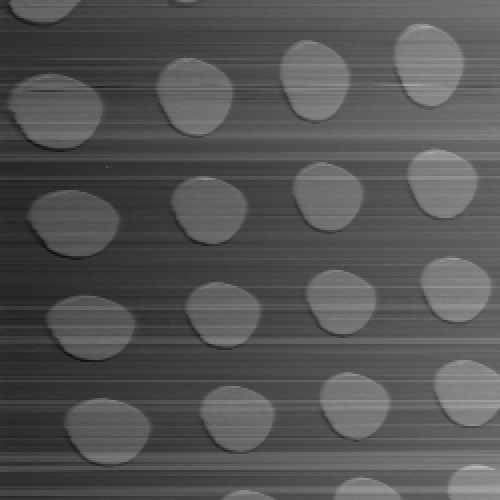

The table this chart was drawn from, first rows:
25, 216 ; 25, 260 ; 25, 261 ; 25, 317 ; 25, 344 ; 24, 867 ; 24, 554 ; 24, 499 ; 24, 513 ; 24, 509 ; 24, 512 ; 24, 486 ; 24, 472 ; 24, 477 ; 24, 463 ; 24, 462 ; 24, 481 ; 24, 487 ; 24, 453 ; 24, 480 ; 24, 465 ; 24, 474 ; 24, 472 ; 24
25, 246 ; 25, 268 ; 25, 302 ; 25, 371 ; 24, 928 ; 24, 610 ; 24, 465 ; 24, 483 ; 24, 526 ; 24, 557 ; 24, 567 ; 24, 536 ; 24, 511 ; 24, 474 ; 24, 464 ; 24, 480 ; 24, 464 ; 24, 463 ; 24, 458 ; 24, 468 ; 24, 459 ; 24, 475 ; 24, 481 ; 24
25, 149 ; 25, 201 ; 25, 237 ; 25, 331 ; 25, 360 ; 24, 811 ; 24, 465 ; 24, 371 ; 24, 368 ; 24, 407 ; 24, 438 ; 24, 494 ; 24, 507 ; 24, 466 ; 24, 408 ; 24, 360 ; 24, 339 ; 24, 325 ; 24, 310 ; 24, 292 ; 24, 308 ; 24, 328 ; 24, 317 ; 24
25, 476 ; 25, 460 ; 25, 493 ; 25, 549 ; 25, 659 ; 25, 206 ; 24, 745 ; 24, 619 ; 24, 584 ; 24, 560 ; 24, 569 ; 24, 603 ; 24, 641 ; 24, 624 ; 24, 665 ; 24, 652 ; 24, 670 ; 24, 640 ; 24, 625 ; 24, 629 ; 24, 625 ; 24, 602 ; 24, 592 ; 24
25, 309 ; 25, 286 ; 25, 301 ; 25, 403 ; 25, 491 ; 25, 498 ; 24, 885 ; 24, 536 ; 24, 440 ; 24, 409 ; 24, 379 ; 24, 407 ; 24, 413 ; 24, 389 ; 24, 429 ; 24, 411 ; 24, 406 ; 24, 423 ; 24, 411 ; 24, 416 ; 24, 391 ; 24, 409 ; 24, 414 ; 24
25, 106 ; 25, 103 ; 25, 211 ; 25, 369 ; 25, 560 ; 25, 531 ; 25, 019 ; 24, 599 ; 24, 508 ; 24, 466 ; 24, 445 ; 24, 443 ; 24, 464 ; 24, 439 ; 24, 446 ; 24, 419 ; 24, 443 ; 24, 427 ; 24, 437 ; 24, 435 ; 24, 391 ; 24, 398 ; 24, 428 ; 24
25, 154 ; 25, 162 ; 25, 168 ; 25, 289 ; 25, 451 ; 25, 701 ; 25, 522 ; 24, 912 ; 24, 709 ; 24, 561 ; 24, 514 ; 24, 521 ; 24, 490 ; 24, 520 ; 24, 486 ; 24, 435 ; 24, 439 ; 24, 470 ; 24, 476 ; 24, 471 ; 24, 440 ; 24, 449 ; 24, 445 ; 24
25, 083 ; 25, 083 ; 25, 062 ; 25, 117 ; 25, 243 ; 25, 401 ; 25, 580 ; 25, 394 ; 25, 010 ; 24, 665 ; 24, 535 ; 24, 474 ; 24, 464 ; 24, 433 ; 24, 443 ; 24, 415 ; 24, 390 ; 24, 420 ; 24, 408 ; 24, 388 ; 24, 378 ; 24, 402 ; 24, 395 ; 24
25, 005 ; 25, 010 ; 25, 023 ; 25, 058 ; 25, 064 ; 25, 144 ; 25, 301 ; 25, 533 ; 25, 427 ; 25, 127 ; 24, 795 ; 24, 542 ; 24, 439 ; 24, 392 ; 24, 411 ; 24, 382 ; 24, 378 ; 24, 376 ; 24, 367 ; 24, 385 ; 24, 359 ; 24, 384 ; 24, 382 ; 24
25, 265 ; 25, 244 ; 25, 254 ; 25, 280 ; 25, 264 ; 25, 280 ; 25, 327 ; 25, 442 ; 25, 646 ; 25, 666 ; 25, 561 ; 25, 394 ; 25, 113 ; 24, 858 ; 24, 733 ; 24, 647 ; 24, 613 ; 24, 603 ; 24, 618 ; 24, 561 ; 24, 598 ; 24, 604 ; 24, 600 ; 24
25, 244 ; 25, 241 ; 25, 253 ; 25, 289 ; 25, 309 ; 25, 280 ; 25, 239 ; 25, 255 ; 25, 338 ; 25, 475 ; 25, 613 ; 25, 615 ; 25, 580 ; 25, 436 ; 25, 323 ; 25, 076 ; 24, 909 ; 24, 741 ; 24, 688 ; 24, 639 ; 24, 613 ; 24, 619 ; 24, 633 ; 24
25, 224 ; 25, 235 ; 25, 233 ; 25, 272 ; 25, 262 ; 25, 259 ; 25, 248 ; 25, 273 ; 25, 234 ; 25, 252 ; 25, 326 ; 25, 492 ; 25, 583 ; 25, 620 ; 25, 572 ; 25, 548 ; 25, 473 ; 25, 403 ; 25, 354 ; 25, 261 ; 25, 200 ; 25, 193 ; 25, 185 ; 25
25, 233 ; 25, 219 ; 25, 218 ; 25, 239 ; 25, 224 ; 25, 246 ; 25, 222 ; 25, 219 ; 25, 236 ; 25, 195 ; 25, 187 ; 25, 218 ; 25, 258 ; 25, 340 ; 25, 504 ; 25, 580 ; 25, 578 ; 25, 549 ; 25, 534 ; 25, 468 ; 25, 450 ; 25, 433 ; 25, 427 ; 25
25, 267 ; 25, 258 ; 25, 270 ; 25, 282 ; 25, 264 ; 25, 290 ; 25, 289 ; 25, 290 ; 25, 242 ; 25, 302 ; 25, 255 ; 25, 244 ; 25, 252 ; 25, 242 ; 25, 222 ; 25, 244 ; 25, 243 ; 25, 242 ; 25, 279 ; 25, 362 ; 25, 419 ; 25, 439 ; 25, 420 ; 25
25, 283 ; 25, 297 ; 25, 271 ; 25, 280 ; 25, 286 ; 25, 308 ; 25, 293 ; 25, 262 ; 25, 277 ; 25, 282 ; 25, 299 ; 25, 276 ; 25, 296 ; 25, 274 ; 25, 285 ; 25, 285 ; 25, 282 ; 25, 267 ; 25, 255 ; 25, 243 ; 25, 253 ; 25, 244 ; 25, 259 ; 25
25, 136 ; 25, 139 ; 25, 151 ; 25, 139 ; 25, 161 ; 25, 151 ; 25, 157 ; 25, 176 ; 25, 137 ; 25, 143 ; 25, 114 ; 25, 120 ; 25, 101 ; 25, 114 ; 25, 092 ; 25, 097 ; 25, 131 ; 25, 130 ; 25, 082 ; 25, 093 ; 25, 132 ; 25, 087 ; 25, 082 ; 25
25, 321 ; 25, 333 ; 25, 348 ; 25, 339 ; 25, 353 ; 25, 354 ; 25, 344 ; 25, 328 ; 25, 329 ; 25, 326 ; 25, 327 ; 25, 348 ; 25, 339 ; 25, 315 ; 25, 313 ; 25, 335 ; 25, 311 ; 25, 348 ; 25, 319 ; 25, 311 ; 25, 298 ; 25, 314 ; 25, 297 ; 25
25, 314 ; 25, 316 ; 25, 332 ; 25, 333 ; 25, 337 ; 25, 327 ; 25, 345 ; 25, 323 ; 25, 356 ; 25, 342 ; 25, 323 ; 25, 322 ; 25, 334 ; 25, 307 ; 25, 308 ; 25, 323 ; 25, 320 ; 25, 303 ; 25, 313 ; 25, 301 ; 25, 310 ; 25, 288 ; 25, 308 ; 25
25, 332 ; 25, 328 ; 25, 334 ; 25, 380 ; 25, 354 ; 25, 329 ; 25, 372 ; 25, 345 ; 25, 341 ; 25, 350 ; 25, 353 ; 25, 309 ; 25, 314 ; 25, 305 ; 25, 322 ; 25, 333 ; 25, 333 ; 25, 340 ; 25, 307 ; 25, 301 ; 25, 319 ; 25, 261 ; 25, 272 ; 25
25, 319 ; 25, 329 ; 25, 323 ; 25, 362 ; 25, 366 ; 25, 365 ; 25, 325 ; 25, 358 ; 25, 340 ; 25, 339 ; 25, 350 ; 25, 328 ; 25, 317 ; 25, 334 ; 25, 331 ; 25, 310 ; 25, 305 ; 25, 328 ; 25, 320 ; 25, 291 ; 25, 303 ; 25, 291 ; 25, 296 ; 25
25, 293 ; 25, 305 ; 25, 288 ; 25, 328 ; 25, 340 ; 25, 289 ; 25, 314 ; 25, 350 ; 25, 299 ; 25, 313 ; 25, 333 ; 25, 309 ; 25, 316 ; 25, 328 ; 25, 326 ; 25, 320 ; 25, 297 ; 25, 323 ; 25, 304 ; 25, 292 ; 25, 310 ; 25, 262 ; 25, 289 ; 25
25, 304 ; 25, 307 ; 25, 303 ; 25, 313 ; 25, 345 ; 25, 309 ; 25, 340 ; 25, 325 ; 25, 335 ; 25, 282 ; 25, 296 ; 25, 326 ; 25, 323 ; 25, 319 ; 25, 304 ; 25, 321 ; 25, 315 ; 25, 288 ; 25, 276 ; 25, 299 ; 25, 280 ; 25, 277 ; 25, 286 ; 25
25, 351 ; 25, 358 ; 25, 351 ; 25, 358 ; 25, 358 ; 25, 344 ; 25, 341 ; 25, 332 ; 25, 348 ; 25, 346 ; 25, 326 ; 25, 337 ; 25, 332 ; 25, 332 ; 25, 326 ; 25, 322 ; 25, 331 ; 25, 327 ; 25, 310 ; 25, 348 ; 25, 320 ; 25, 295 ; 25, 320 ; 25
25, 317 ; 25, 290 ; 25, 328 ; 25, 315 ; 25, 346 ; 25, 299 ; 25, 321 ; 25, 321 ; 25, 317 ; 25, 317 ; 25, 314 ; 25, 284 ; 25, 284 ; 25, 308 ; 25, 285 ; 25, 271 ; 25, 276 ; 25, 268 ; 25, 277 ; 25, 250 ; 25, 253 ; 25, 261 ; 25, 267 ; 25
25, 280 ; 25, 267 ; 25, 259 ; 25, 296 ; 25, 304 ; 25, 278 ; 25, 261 ; 25, 284 ; 25, 302 ; 25, 271 ; 25, 274 ; 25, 307 ; 25, 283 ; 25, 285 ; 25, 278 ; 25, 276 ; 25, 247 ; 25, 253 ; 25, 243 ; 25, 264 ; 25, 242 ; 25, 253 ; 25, 243 ; 25
25, 296 ; 25, 311 ; 25, 319 ; 25, 310 ; 25, 282 ; 25, 303 ; 25, 331 ; 25, 333 ; 25, 314 ; 25, 273 ; 25, 288 ; 25, 291 ; 25, 253 ; 25, 279 ; 25, 293 ; 25, 284 ; 25, 262 ; 25, 252 ; 25, 249 ; 25, 229 ; 25, 252 ; 25, 256 ; 25, 213 ; 25
25, 261 ; 25, 265 ; 25, 298 ; 25, 273 ; 25, 256 ; 25, 262 ; 25, 244 ; 25, 274 ; 25, 261 ; 25, 283 ; 25, 271 ; 25, 264 ; 25, 261 ; 25, 254 ; 25, 288 ; 25, 252 ; 25, 249 ; 25, 246 ; 25, 244 ; 25, 258 ; 25, 236 ; 25, 224 ; 25, 227 ; 25
25, 215 ; 25, 213 ; 25, 242 ; 25, 222 ; 25, 194 ; 25, 225 ; 25, 225 ; 25, 200 ; 25, 186 ; 25, 179 ; 25, 195 ; 25, 193 ; 25, 191 ; 25, 180 ; 25, 163 ; 25, 157 ; 25, 166 ; 25, 155 ; 25, 170 ; 25, 176 ; 25, 161 ; 25, 162 ; 25, 169 ; 25
25, 316 ; 25, 328 ; 25, 325 ; 25, 326 ; 25, 334 ; 25, 323 ; 25, 329 ; 25, 345 ; 25, 335 ; 25, 320 ; 25, 303 ; 25, 305 ; 25, 321 ; 25, 289 ; 25, 313 ; 25, 285 ; 25, 325 ; 25, 315 ; 25, 328 ; 25, 323 ; 25, 292 ; 25, 298 ; 25, 317 ; 25
25, 283 ; 25, 314 ; 25, 293 ; 25, 311 ; 25, 322 ; 25, 289 ; 25, 286 ; 25, 278 ; 25, 315 ; 25, 274 ; 25, 295 ; 25, 249 ; 25, 266 ; 25, 259 ; 25, 237 ; 25, 221 ; 25, 211 ; 25, 217 ; 25, 178 ; 25, 162 ; 25, 115 ; 25, 138 ; 25, 130 ; 25
25, 381 ; 25, 348 ; 25, 352 ; 25, 399 ; 25, 366 ; 25, 376 ; 25, 356 ; 25, 374 ; 25, 338 ; 25, 358 ; 25, 362 ; 25, 382 ; 25, 382 ; 25, 371 ; 25, 360 ; 25, 319 ; 25, 321 ; 25, 299 ; 25, 332 ; 25, 311 ; 25, 320 ; 25, 335 ; 25, 316 ; 25
25, 299 ; 25, 301 ; 25, 328 ; 25, 316 ; 25, 261 ; 25, 268 ; 25, 265 ; 25, 309 ; 25, 299 ; 25, 285 ; 25, 304 ; 25, 321 ; 25, 289 ; 25, 268 ; 25, 290 ; 25, 298 ; 25, 285 ; 25, 282 ; 25, 292 ; 25, 271 ; 25, 305 ; 25, 284 ; 25, 271 ; 25
25, 262 ; 25, 274 ; 25, 279 ; 25, 317 ; 25, 293 ; 25, 305 ; 25, 301 ; 25, 308 ; 25, 295 ; 25, 317 ; 25, 346 ; 25, 313 ; 25, 297 ; 25, 311 ; 25, 321 ; 25, 313 ; 25, 337 ; 25, 342 ; 25, 323 ; 25, 359 ; 25, 338 ; 25, 351 ; 25, 339 ; 25
25, 169 ; 25, 204 ; 25, 201 ; 25, 227 ; 25, 197 ; 25, 201 ; 25, 178 ; 25, 199 ; 25, 247 ; 25, 205 ; 25, 209 ; 25, 206 ; 25, 175 ; 25, 211 ; 25, 197 ; 25, 158 ; 25, 175 ; 25, 170 ; 25, 158 ; 25, 186 ; 25, 190 ; 25, 154 ; 25, 148 ; 25
25, 070 ; 25, 081 ; 25, 081 ; 25, 086 ; 25, 107 ; 25, 089 ; 25, 105 ; 25, 100 ; 25, 062 ; 25, 046 ; 25, 050 ; 25, 093 ; 25, 090 ; 25, 065 ; 25, 086 ; 25, 094 ; 25, 078 ; 25, 071 ; 25, 074 ; 25, 063 ; 25, 068 ; 25, 090 ; 25, 063 ; 25
25, 340 ; 25, 359 ; 25, 377 ; 25, 358 ; 25, 335 ; 25, 371 ; 25, 370 ; 25, 371 ; 25, 370 ; 25, 351 ; 25, 356 ; 25, 359 ; 25, 344 ; 25, 314 ; 25, 314 ; 25, 317 ; 25, 322 ; 25, 311 ; 25, 344 ; 25, 322 ; 25, 315 ; 25, 339 ; 25, 338 ; 25
25, 329 ; 25, 325 ; 25, 310 ; 25, 329 ; 25, 389 ; 25, 327 ; 25, 384 ; 25, 353 ; 25, 346 ; 25, 333 ; 25, 340 ; 25, 321 ; 25, 359 ; 25, 332 ; 25, 332 ; 25, 326 ; 25, 342 ; 25, 321 ; 25, 291 ; 25, 323 ; 25, 327 ; 25, 305 ; 25, 291 ; 25
25, 366 ; 25, 371 ; 25, 346 ; 25, 370 ; 25, 388 ; 25, 370 ; 25, 377 ; 25, 375 ; 25, 378 ; 25, 388 ; 25, 393 ; 25, 388 ; 25, 351 ; 25, 382 ; 25, 400 ; 25, 401 ; 25, 393 ; 25, 290 ; 25, 093 ; 24, 942 ; 24, 792 ; 24, 694 ; 24, 641 ; 24
25, 321 ; 25, 322 ; 25, 332 ; 25, 325 ; 25, 276 ; 25, 313 ; 25, 285 ; 25, 279 ; 25, 320 ; 25, 282 ; 25, 322 ; 25, 322 ; 25, 308 ; 25, 293 ; 25, 225 ; 25, 041 ; 24, 855 ; 24, 752 ; 24, 673 ; 24, 636 ; 24, 533 ; 24, 428 ; 24, 318 ; 24
25, 246 ; 25, 223 ; 25, 233 ; 25, 254 ; 25, 228 ; 25, 215 ; 25, 256 ; 25, 235 ; 25, 239 ; 25, 259 ; 25, 270 ; 25, 246 ; 25, 058 ; 24, 867 ; 24, 734 ; 24, 679 ; 24, 588 ; 24, 463 ; 24, 325 ; 24, 333 ; 24, 440 ; 24, 539 ; 24, 600 ; 24
25, 399 ; 25, 382 ; 25, 405 ; 25, 432 ; 25, 420 ; 25, 420 ; 25, 412 ; 25, 396 ; 25, 430 ; 25, 455 ; 25, 267 ; 25, 069 ; 24, 942 ; 24, 805 ; 24, 704 ; 24, 524 ; 24, 609 ; 24, 713 ; 24, 740 ; 24, 740 ; 24, 722 ; 24, 734 ; 24, 717 ; 24
25, 248 ; 25, 253 ; 25, 252 ; 25, 261 ; 25, 259 ; 25, 259 ; 25, 258 ; 25, 221 ; 25, 182 ; 24, 961 ; 24, 825 ; 24, 744 ; 24, 576 ; 24, 429 ; 24, 465 ; 24, 569 ; 24, 584 ; 24, 576 ; 24, 582 ; 24, 584 ; 24, 616 ; 24, 594 ; 24, 619 ; 24
24, 952 ; 24, 961 ; 24, 996 ; 24, 994 ; 24, 995 ; 25, 009 ; 25, 039 ; 24, 952 ; 24, 744 ; 24, 594 ; 24, 488 ; 24, 330 ; 24, 267 ; 24, 316 ; 24, 383 ; 24, 386 ; 24, 417 ; 24, 410 ; 24, 402 ; 24, 391 ; 24, 373 ; 24, 384 ; 24, 355 ; 24
25, 268 ; 25, 262 ; 25, 254 ; 25, 271 ; 25, 298 ; 25, 315 ; 25, 234 ; 25, 095 ; 24, 968 ; 24, 790 ; 24, 654 ; 24, 703 ; 24, 741 ; 24, 760 ; 24, 747 ; 24, 710 ; 24, 696 ; 24, 622 ; 24, 580 ; 24, 590 ; 24, 526 ; 24, 487 ; 24, 488 ; 24
25, 180 ; 25, 175 ; 25, 175 ; 25, 216 ; 25, 241 ; 25, 169 ; 25, 003 ; 24, 843 ; 24, 684 ; 24, 537 ; 24, 563 ; 24, 576 ; 24, 624 ; 24, 617 ; 24, 584 ; 24, 561 ; 24, 547 ; 24, 532 ; 24, 533 ; 24, 533 ; 24, 542 ; 24, 505 ; 24, 505 ; 24
25, 144 ; 25, 144 ; 25, 123 ; 25, 162 ; 25, 064 ; 24, 882 ; 24, 789 ; 24, 682 ; 24, 602 ; 24, 567 ; 24, 652 ; 24, 715 ; 24, 780 ; 24, 836 ; 24, 903 ; 24, 977 ; 25, 057 ; 25, 097 ; 25, 169 ; 25, 193 ; 25, 228 ; 25, 188 ; 25, 156 ; 25
25, 280 ; 25, 273 ; 25, 279 ; 25, 273 ; 25, 186 ; 25, 029 ; 24, 796 ; 24, 642 ; 24, 667 ; 24, 672 ; 24, 682 ; 24, 671 ; 24, 695 ; 24, 666 ; 24, 682 ; 24, 647 ; 24, 651 ; 24, 636 ; 24, 654 ; 24, 621 ; 24, 653 ; 24, 656 ; 24, 642 ; 24
25, 388 ; 25, 388 ; 25, 444 ; 25, 433 ; 25, 252 ; 25, 115 ; 24, 912 ; 24, 838 ; 24, 891 ; 24, 851 ; 24, 850 ; 24, 851 ; 24, 800 ; 24, 805 ; 24, 793 ; 24, 784 ; 24, 787 ; 24, 775 ; 24, 745 ; 24, 780 ; 24, 766 ; 24, 740 ; 24, 744 ; 24
25, 341 ; 25, 335 ; 25, 354 ; 25, 274 ; 25, 145 ; 24, 950 ; 24, 802 ; 24, 798 ; 24, 805 ; 24, 801 ; 24, 788 ; 24, 764 ; 24, 758 ; 24, 780 ; 24, 763 ; 24, 769 ; 24, 752 ; 24, 764 ; 24, 747 ; 24, 784 ; 24, 784 ; 24, 763 ; 24, 774 ; 24
25, 282 ; 25, 278 ; 25, 280 ; 25, 230 ; 25, 133 ; 24, 866 ; 24, 763 ; 24, 705 ; 24, 700 ; 24, 679 ; 24, 686 ; 24, 709 ; 24, 694 ; 24, 646 ; 24, 695 ; 24, 678 ; 24, 664 ; 24, 696 ; 24, 658 ; 24, 655 ; 24, 703 ; 24, 643 ; 24, 654 ; 24
25, 142 ; 25, 141 ; 25, 072 ; 24, 999 ; 24, 881 ; 24, 746 ; 24, 630 ; 24, 610 ; 24, 574 ; 24, 551 ; 24, 562 ; 24, 550 ; 24, 535 ; 24, 564 ; 24, 558 ; 24, 533 ; 24, 532 ; 24, 588 ; 24, 514 ; 24, 555 ; 24, 556 ; 24, 555 ; 24, 548 ; 24
25, 253 ; 25, 267 ; 25, 213 ; 25, 106 ; 24, 844 ; 24, 725 ; 24, 627 ; 24, 605 ; 24, 634 ; 24, 573 ; 24, 572 ; 24, 574 ; 24, 543 ; 24, 547 ; 24, 573 ; 24, 562 ; 24, 535 ; 24, 556 ; 24, 529 ; 24, 520 ; 24, 533 ; 24, 529 ; 24, 519 ; 24
25, 297 ; 25, 295 ; 25, 250 ; 25, 167 ; 25, 032 ; 24, 824 ; 24, 759 ; 24, 717 ; 24, 689 ; 24, 711 ; 24, 656 ; 24, 668 ; 24, 690 ; 24, 647 ; 24, 671 ; 24, 668 ; 24, 666 ; 24, 641 ; 24, 615 ; 24, 618 ; 24, 604 ; 24, 631 ; 24, 647 ; 24
25, 112 ; 25, 103 ; 25, 082 ; 25, 014 ; 24, 784 ; 24, 662 ; 24, 581 ; 24, 539 ; 24, 556 ; 24, 535 ; 24, 539 ; 24, 538 ; 24, 529 ; 24, 537 ; 24, 545 ; 24, 560 ; 24, 524 ; 24, 520 ; 24, 513 ; 24, 507 ; 24, 489 ; 24, 490 ; 24, 472 ; 24
25, 158 ; 25, 169 ; 25, 130 ; 25, 101 ; 24, 930 ; 24, 653 ; 24, 502 ; 24, 508 ; 24, 515 ; 24, 493 ; 24, 475 ; 24, 486 ; 24, 486 ; 24, 496 ; 24, 482 ; 24, 460 ; 24, 488 ; 24, 481 ; 24, 457 ; 24, 447 ; 24, 470 ; 24, 439 ; 24, 464 ; 24
25, 291 ; 25, 265 ; 25, 302 ; 25, 276 ; 25, 231 ; 25, 201 ; 24, 809 ; 24, 593 ; 24, 570 ; 24, 535 ; 24, 500 ; 24, 506 ; 24, 533 ; 24, 535 ; 24, 524 ; 24, 512 ; 24, 500 ; 24, 501 ; 24, 489 ; 24, 477 ; 24, 474 ; 24, 490 ; 24, 486 ; 24
25, 360 ; 25, 338 ; 25, 362 ; 25, 370 ; 25, 368 ; 25, 329 ; 25, 299 ; 24, 974 ; 24, 684 ; 24, 627 ; 24, 598 ; 24, 603 ; 24, 603 ; 24, 606 ; 24, 619 ; 24, 604 ; 24, 613 ; 24, 597 ; 24, 572 ; 24, 587 ; 24, 562 ; 24, 590 ; 24, 582 ; 24
25, 167 ; 25, 166 ; 25, 199 ; 25, 254 ; 25, 297 ; 25, 264 ; 25, 166 ; 24, 867 ; 24, 613 ; 24, 550 ; 24, 533 ; 24, 561 ; 24, 561 ; 24, 519 ; 24, 520 ; 24, 511 ; 24, 500 ; 24, 484 ; 24, 484 ; 24, 512 ; 24, 493 ; 24, 486 ; 24, 499 ; 24
25, 169 ; 25, 155 ; 25, 228 ; 25, 255 ; 25, 308 ; 25, 383 ; 25, 351 ; 24, 915 ; 24, 697 ; 24, 597 ; 24, 525 ; 24, 520 ; 24, 494 ; 24, 519 ; 24, 484 ; 24, 506 ; 24, 526 ; 24, 508 ; 24, 494 ; 24, 518 ; 24, 535 ; 24, 505 ; 24, 521 ; 24
25, 139 ; 25, 152 ; 25, 120 ; 25, 170 ; 25, 332 ; 25, 442 ; 25, 427 ; 25, 064 ; 24, 717 ; 24, 591 ; 24, 513 ; 24, 520 ; 24, 464 ; 24, 437 ; 24, 468 ; 24, 483 ; 24, 474 ; 24, 541 ; 24, 575 ; 24, 521 ; 24, 532 ; 24, 504 ; 24, 476 ; 24
25, 081 ; 25, 080 ; 25, 072 ; 25, 095 ; 25, 158 ; 25, 305 ; 25, 381 ; 25, 340 ; 24, 831 ; 24, 587 ; 24, 495 ; 24, 481 ; 24, 472 ; 24, 446 ; 24, 470 ; 24, 480 ; 24, 459 ; 24, 468 ; 24, 456 ; 24, 447 ; 24, 469 ; 24, 449 ; 24, 416 ; 24
... 189 more rows
